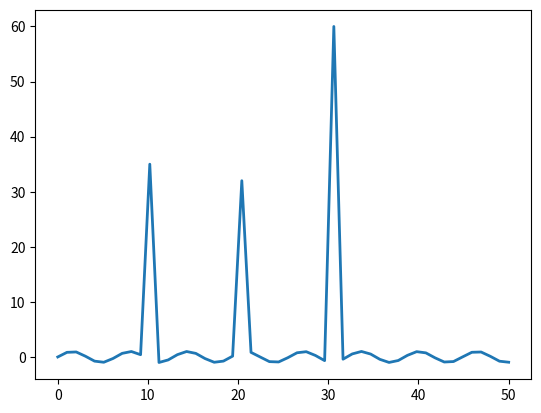

This chart was generated by the following Python code: (Note: this script raises an exception after producing the figure.)
from numpy.linalg import norm

class DMF():
    """
    DISTRIBUTED ANOMALY DETECTION ALGORITHM BASED ON DISSIMILARITY MAPPING FILTERING
[redacted]
[redacted]
    doi: 10.1109/HUMANOIDS.2015.7363569
    URL: http://ieeexplore.ieee.org/stamp/stamp.jsp?tp=&arnumber=7363569&isnumber=7362951

    :param data:            RDD of data points
    :param dissimilarityMethod:      Method for performing dissimilarity
    :param mappingMethod:      Method for performing mapping
    :param filteringMethod:      Method for performing filtering
    :param theta: threhold used in filtering step

    #Use case:
    >>> dataIndex = dataParallel.zipWithIndex().map(lambda x: (x[1],x[0]))
    >>> dataCrossJoin = dataIndex.cartesian(dataIndex)
    >>> dataDissimilarity=dataCrossJoin.map(dissimilarity)
    >>> dataMapping = dataDissimilarity.reduceByKey(mapping)
    >>> meanData= dataMapping.values().mean()
    >>> stdevData= dataMapping.values().stdev()
    >>> theta=0
    >>> dataFiltering = dataMapping.filter(lambda pairs: filtering(pairs, meanData, stdevData, theta))
    
    .. versionadded:: 2.0
    """
   
    def __init__(self, dissimilarityMethod="euclidean", mappingMethod="sum", filteringMethod="zscore", theta=0):
      self.dissimilarityMethod = dissimilarityMethod
      self.mappingMethod = mappingMethod
      self.filteringMethod = filteringMethod
      self.theta=theta

    def dissimilarity(self, doublePairs): 
      """DISSIMILARITY: calculate distance between elements"""
      if self.dissimilarityMethod == "euclidean":
        return doublePairs[0][0], norm(doublePairs[0][1]-doublePairs[1][1])
      else:
        raise ValueError("dissimilarityMethod should be an allowed method, "
                            "but got %s." % str(dissimilarityMethod))

    def mapping(self, a,b):
      """MAPPING: reduce the comparisons matrix to single value per element key"""
      if self.mappingMethod == "sum":
        return a+b
      else:
        raise ValueError("mappingMethod should be an allowed method, "
                              "but got %s." % str(mappingMethod))

    def filtering(self, pairs, meanData, stdevData, theta):
      """FILTERING: filtering data by threshold (theta) using Z-score"""
      if self.filteringMethod == "zscore":
        return (pairs[1] - meanData)/float(stdevData) > theta 
      else:
         raise ValueError("filteringMethod should be an allowed method, "
                              "but got %s." % str(filteringMethod))

    def detect(self, rdd):
      """Detects the anomaly in the dataset"""
      dataIndex = rdd.zipWithIndex().map(lambda x: (x[1],x[0]))
      dataDissimilarity = dataIndex.cartesian(dataIndex).map(self.dissimilarity)
      dataMapping = dataDissimilarity.reduceByKey(self.mapping)
      meanData= dataMapping.values().mean()
      stdevData= dataMapping.values().stdev()
      dataFiltering = dataMapping.filter(lambda pairs: self.filtering(pairs, meanData, stdevData, self.theta))
      return dataFiltering
  

#DATA: generate sine wave with outliers
from numpy import sin, linspace
import matplotlib.pylab as plt

data = sin(range(0,10)).tolist() + \
                    [35] +  \
                    sin(range(11,20)).tolist() + \
                    [32]  +  \
                    sin(range(21,30)).tolist() + \
                    [60]  +  \
                    sin(range(31,50)).tolist() 


#plot
x = linspace(0, len(data))
fig, ax = plt.subplots()
plt.plot(x, data, '-', linewidth=2)
display(fig)

#DATA: parallelize    
dataParallel = sc.parallelize(data)    
model= DMF()
print ("Index, totalValue: ", model.detect(dataParallel).collect())

